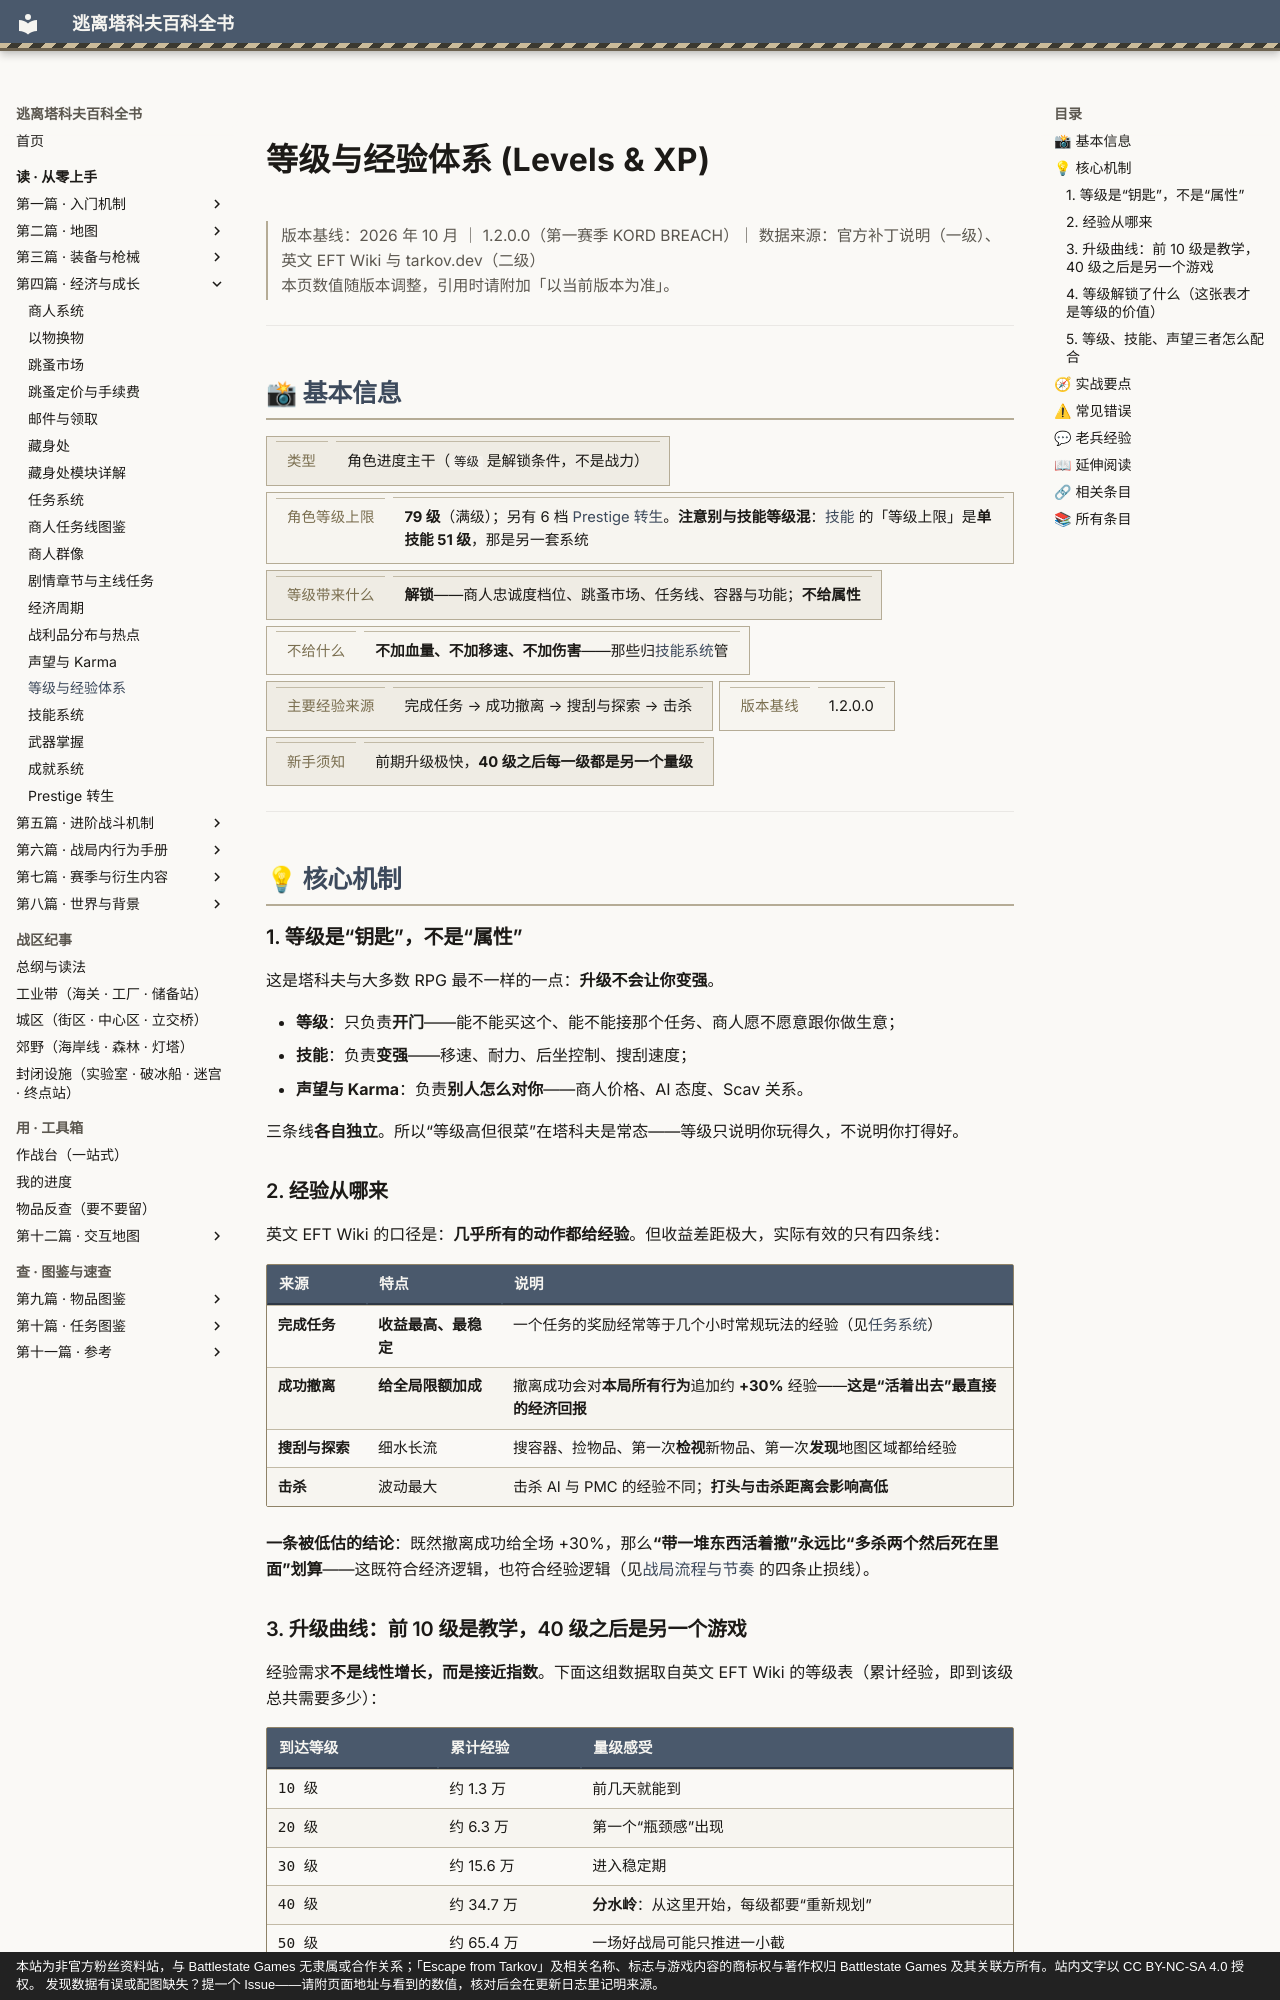

repository: GTX950L/tarkov-encyclopedia · page: entries/levels/index.html · generator: mkdocs · copyright: 本站为非官方粉丝资料站，与 Battlestate Games 无隶属或合作关系；「Escape from Tarkov」及相关名称、标志与游戏内容的商标权与著作权归 Battlestate Games 及其关联方所有。站内文字以 CC BY-NC-SA 4.0 授权。 发现数据有误或配图缺失？提一个 Issue——请附页面地址与看到的数值，核对后会在更新日志里记明来源。

---
description: "等级与经验体系：这是塔科夫与大多数 RPG 最不一样的一点：升级不会让你变强。"  # 自动生成
tags:
  - 成长
  - 机制
  - 中期
---
# 等级与经验体系 (Levels & XP)

<div class="tk-ver" data-search-exclude markdown>

> 版本基线：2026 年 10 月 ｜ 1.2.0.0（第一赛季 KORD BREACH）｜ 数据来源：官方补丁说明（一级）、英文 EFT Wiki 与 tarkov.dev（二级）  
> 本页数值随版本调整，引用时请附加「以当前版本为准」。

</div>

<a id="top"></a>

---

## 📸 基本信息

<div class="tk-kv-wrap" markdown>

| 项目 | 信息 |
|------|------|
| **类型** | 角色进度主干（`等级` 是解锁条件，不是战力） |
| **角色等级上限** | **79 级**（满级）；另有 6 档 [Prestige 转生](prestige.md)。**注意别与技能等级混**：[技能](skills.md) 的「等级上限」是**单技能 51 级**，那是另一套系统 |
| **等级带来什么** | **解锁**——商人忠诚度档位、跳蚤市场、任务线、容器与功能；**不给属性** |
| **不给什么** | **不加血量、不加移速、不加伤害**——那些归[技能系统](skills.md)管 |
| **主要经验来源** | 完成任务 → 成功撤离 → 搜刮与探索 → 击杀 |
| **版本基线** | 1.2.0.0 |
| **新手须知** | 前期升级极快，**40 级之后每一级都是另一个量级** |

</div>

---

## 💡 核心机制

### 1. 等级是“钥匙”，不是“属性”

这是塔科夫与大多数 RPG 最不一样的一点：**升级不会让你变强**。

- **等级**：只负责**开门**——能不能买这个、能不能接那个任务、商人愿不愿意跟你做生意；
- **技能**：负责**变强**——移速、耐力、后坐控制、搜刮速度；
- **声望与 Karma**：负责**别人怎么对你**——商人价格、AI 态度、Scav 关系。

三条线**各自独立**。所以“等级高但很菜”在塔科夫是常态——等级只说明你玩得久，不说明你打得好。

### 2. 经验从哪来

英文 EFT Wiki 的口径是：**几乎所有的动作都给经验**。但收益差距极大，实际有效的只有四条线：

| 来源 | 特点 | 说明 |
|------|------|------|
| **完成任务** | **收益最高、最稳定** | 一个任务的奖励经常等于几个小时常规玩法的经验（见[任务系统](quests.md)） |
| **成功撤离** | **给全局限额加成** | 撤离成功会对**本局所有行为**追加约 **+30%** 经验——**这是“活着出去”最直接的经济回报** |
| **搜刮与探索** | 细水长流 | 搜容器、捡物品、第一次**检视**新物品、第一次**发现**地图区域都给经验 |
| **击杀** | 波动最大 | 击杀 AI 与 PMC 的经验不同；**打头与击杀距离会影响高低** |

**一条被低估的结论**：既然撤离成功给全场 +30%，那么**“带一堆东西活着撤”永远比“多杀两个然后死在里面”划算**——这既符合经济逻辑，也符合经验逻辑（见[战局流程与节奏](raid-flow.md) 的四条止损线）。
